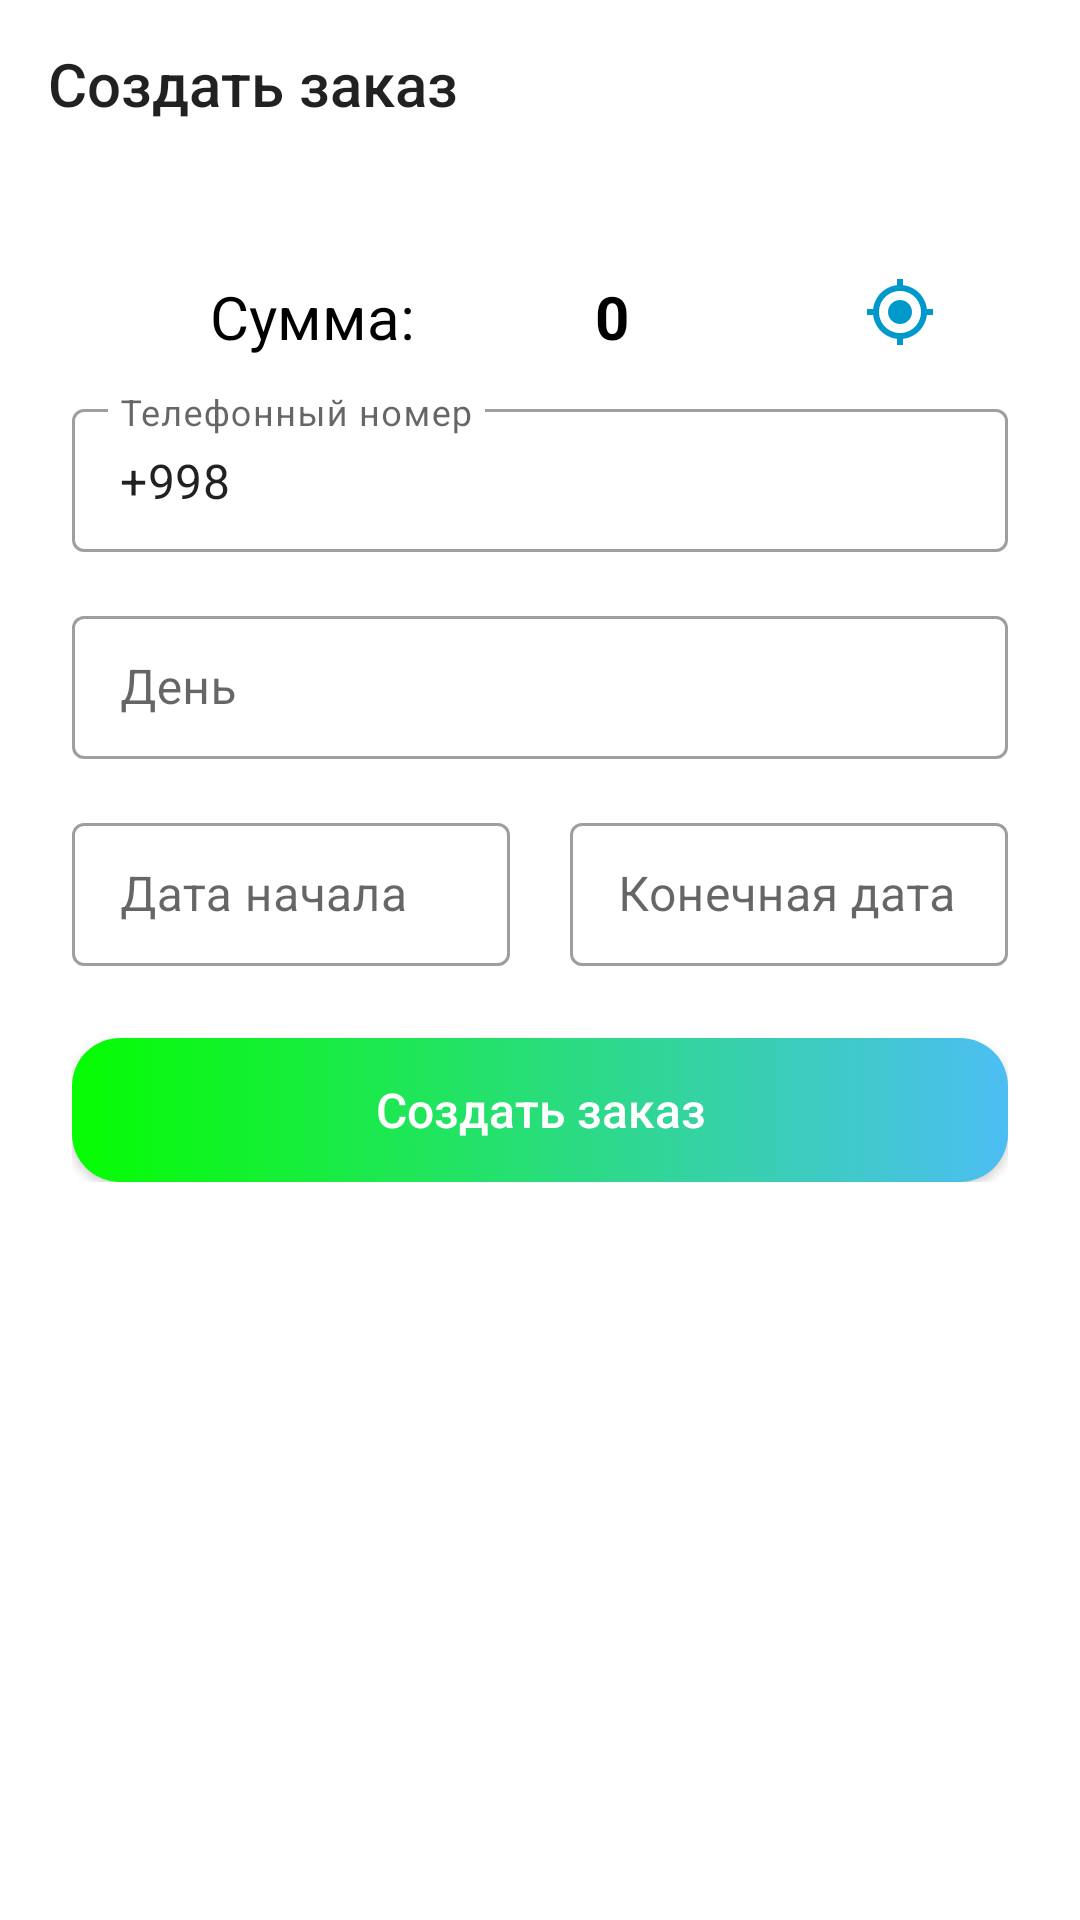

Reconstruct the res/layout file that produces this screen, plus the resources it refers to.
<!-- AndroidManifest.xml: application theme Theme.Stadion -->
<!-- res/layout/fragment_create_order.xml -->
<?xml version="1.0" encoding="utf-8"?>
<LinearLayout xmlns:android="http://schemas.android.com/apk/res/android"
    xmlns:app="http://schemas.android.com/apk/res-auto"
    xmlns:tools="http://schemas.android.com/tools"
    android:layout_width="match_parent"
    android:layout_height="match_parent"
    android:orientation="vertical"
    android:background="@color/white"
    tools:context=".ui.screens.home.order.CreateOrderFragment">

    <com.google.android.material.appbar.MaterialToolbar
        android:id="@+id/toolbar"
        android:layout_width="match_parent"
        android:layout_height="wrap_content"
        app:navigationIcon="@drawable/ic_baseline_arrow_back"
        app:title="@string/createOrder" />

    <ProgressBar
        android:id="@+id/progress_bar"
        style="?android:progressBarStyleHorizontal"
        android:layout_width="match_parent"
        android:layout_height="wrap_content"
        android:layout_marginHorizontal="11dp"
        android:indeterminateBehavior="repeat"
        android:indeterminateDuration="10"
        android:indeterminateOnly="true"
        android:maxHeight="24dip"
        android:minHeight="24dip"
        android:visibility="gone"
        android:progressBackgroundTint="#208afa"
        android:progressBackgroundTintMode="multiply"
        />
    <ScrollView
        android:layout_width="match_parent"
        android:layout_height="match_parent">

        <LinearLayout
            android:layout_width="match_parent"
            android:layout_height="wrap_content"
            android:orientation="vertical"
            android:padding="24dp">

            <FrameLayout
                android:layout_width="match_parent"
                android:layout_height="wrap_content"
                android:orientation="horizontal"
                android:padding="12dp">

                <TextView
                    android:layout_width="wrap_content"
                    android:layout_height="wrap_content"
                    android:layout_marginStart="34dp"
                    android:gravity="center"
                    android:text="@string/summa"
                    android:textSize="20sp" />

                <TextView
                    android:id="@+id/text_order_price"
                    android:layout_width="wrap_content"
                    android:layout_height="wrap_content"
                    android:layout_gravity="center"
                    android:layout_marginStart="24dp"
                    android:textSize="20sp"
                    android:textStyle="bold"
                    android:text="0" />

                <ImageButton
                    android:id="@+id/myLocation"
                    android:layout_width="wrap_content"
                    android:layout_height="wrap_content"
                    android:layout_gravity="end"
                    android:layout_marginEnd="12dp"
                    android:background="?selectableItemBackground"
                    android:src="@drawable/ic_baseline_gps_fixed" />

                <ProgressBar
                    android:id="@+id/loading_price"
                    android:layout_width="24dp"
                    android:layout_height="24dp"
                    android:layout_gravity="center"
                    android:layout_marginStart="12dp"
                    android:layout_marginEnd="12dp"
                    android:visibility="gone" />

            </FrameLayout>

            <com.google.android.material.textfield.TextInputLayout
                style="@style/Widget.MaterialComponents.TextInputLayout.OutlinedBox.Dense"
                android:layout_width="match_parent"
                android:layout_height="wrap_content">

                <com.google.android.material.textfield.TextInputEditText
                    android:id="@+id/inputPhoneNumber"
                    android:layout_width="match_parent"
                    android:layout_height="match_parent"
                    android:drawableStart="@drawable/ic_baseline_phone_android"
                    android:drawablePadding="12dp"
                    android:hint="@string/phone_number"
                    android:imeOptions="actionDone"
                    android:inputType="phone"
                    android:maxLength="13"
                    android:text="+998">

                </com.google.android.material.textfield.TextInputEditText>

            </com.google.android.material.textfield.TextInputLayout>

            <androidx.recyclerview.widget.RecyclerView
                android:id="@+id/rv_users"
                android:layout_width="match_parent"
                tools:itemCount="1"
                tools:listitem="@layout/item_users"
                android:layout_height="wrap_content"
                app:layoutManager="androidx.recyclerview.widget.LinearLayoutManager" />

            <com.google.android.material.textfield.TextInputLayout
                android:id="@+id/dayLayout"
                style="@style/Widget.MaterialComponents.TextInputLayout.OutlinedBox.Dense"
                android:layout_width="match_parent"
                android:layout_height="wrap_content"
                android:layout_marginTop="16dp">

                <com.google.android.material.textfield.TextInputEditText
                    android:id="@+id/inputDay"
                    android:layout_width="match_parent"
                    android:layout_height="match_parent"
                    android:clickable="false"
                    android:focusable="false"
                    android:hint="@string/day"
                    android:imeOptions="actionNext"
                    android:inputType="phone"
                    android:maxLength="13">

                </com.google.android.material.textfield.TextInputEditText>

            </com.google.android.material.textfield.TextInputLayout>

            <androidx.appcompat.widget.LinearLayoutCompat
                android:layout_width="match_parent"
                android:layout_height="wrap_content"
                android:orientation="horizontal">

                <com.google.android.material.textfield.TextInputLayout
                    android:id="@+id/startTimeLayout"
                    style="@style/Widget.MaterialComponents.TextInputLayout.OutlinedBox.Dense"
                    android:layout_width="0dp"
                    android:layout_height="wrap_content"
                    android:layout_marginTop="16dp"
                    android:layout_marginEnd="10dp"
                    android:layout_weight="1">

                    <com.google.android.material.textfield.TextInputEditText
                        android:id="@+id/inputStartDate"
                        android:layout_width="match_parent"
                        android:layout_height="match_parent"
                        android:clickable="false"
                        android:focusable="false"
                        android:hint="@string/start_date"
                        android:imeOptions="actionNext"
                        android:inputType="phone"
                        android:maxLength="13">

                    </com.google.android.material.textfield.TextInputEditText>

                </com.google.android.material.textfield.TextInputLayout>

                <com.google.android.material.textfield.TextInputLayout
                    android:id="@+id/endTimeLayout"
                    style="@style/Widget.MaterialComponents.TextInputLayout.OutlinedBox.Dense"
                    android:layout_width="0dp"
                    android:layout_height="wrap_content"
                    android:layout_marginStart="10dp"
                    android:layout_marginTop="16dp"
                    android:layout_weight="1">

                    <com.google.android.material.textfield.TextInputEditText
                        android:id="@+id/inputEndDate"
                        android:layout_width="match_parent"
                        android:layout_height="match_parent"
                        android:clickable="false"
                        android:focusable="false"
                        android:hint="@string/end_date"
                        android:imeOptions="actionNext"
                        android:inputType="phone"
                        android:maxLength="13">

                    </com.google.android.material.textfield.TextInputEditText>

                </com.google.android.material.textfield.TextInputLayout>

            </androidx.appcompat.widget.LinearLayoutCompat>

            <Button
                android:id="@+id/btn_create_order"
                android:layout_width="match_parent"
                android:layout_height="wrap_content"
                android:textColor="@color/white"
                android:background="@drawable/btn_bgn"
                android:layout_marginTop="24dp"
                android:text="@string/createOrder"
                android:textAllCaps="false" />

        </LinearLayout>
    </ScrollView>
</LinearLayout>
<!-- res/layout/item_users.xml (included above) -->
<?xml version="1.0" encoding="utf-8"?>
<com.google.android.material.card.MaterialCardView xmlns:android="http://schemas.android.com/apk/res/android"
    android:layout_width="match_parent"
    xmlns:app="http://schemas.android.com/apk/res-auto"
    app:cardCornerRadius="12dp"
    app:cardElevation="2dp"
    android:layout_margin="4dp"
    android:layout_height="wrap_content">

    <androidx.appcompat.widget.LinearLayoutCompat
        android:layout_width="match_parent"
        android:orientation="vertical"
        android:padding="12dp"
        android:layout_height="wrap_content">

        <TextView
            android:layout_width="wrap_content"
            android:id="@+id/txPhoneNumber"
            android:textColor="@color/black"
            android:textStyle="bold"
            android:textSize="20sp"
            android:text="+998949125150"
            android:layout_height="wrap_content"/>
        <TextView
            android:layout_width="wrap_content"
            android:id="@+id/txFullName"
            android:textColor="@color/black"
            android:textSize="20sp"
            android:text="Shohboz Qoraboyev"
            android:layout_height="wrap_content"/>
    </androidx.appcompat.widget.LinearLayoutCompat>
</com.google.android.material.card.MaterialCardView>
<!-- resources referenced by this layout -->
<resources>
  <color name="black">#FF000000</color>
  <color name="white">#FFFFFFFF</color>
  <!-- drawable btn_bgn (drawable) -->
  <?xml version="1.0" encoding="utf-8"?>
  <selector xmlns:android="http://schemas.android.com/apk/res/android">
      <item android:state_pressed="true">
          <shape>
              <gradient android:startColor="@color/teal_200" android:endColor="@color/teal_900"/>
              <corners android:radius="16dp"/>
          </shape>
      </item>
  
      <item>
          <shape>
              <gradient android:startColor="#05FD00" android:endColor="#4CBEF3"/>
              <corners android:radius="16dp"/>
          </shape>
      </item>
  </selector>
  <!-- drawable ic_baseline_gps_fixed (drawable) -->
  <vector xmlns:android="http://schemas.android.com/apk/res/android"
      android:width="24dp"
      android:height="24dp"
      android:viewportWidth="24"
      android:viewportHeight="24"
      android:tint="@android:color/holo_blue_dark">
    <path
        android:fillColor="@android:color/white"
        android:pathData="M12,8c-2.21,0 -4,1.79 -4,4s1.79,4 4,4 4,-1.79 4,-4 -1.79,-4 -4,-4zM20.94,11c-0.46,-4.17 -3.77,-7.48 -7.94,-7.94L13,1h-2v2.06C6.83,3.52 3.52,6.83 3.06,11L1,11v2h2.06c0.46,4.17 3.77,7.48 7.94,7.94L11,23h2v-2.06c4.17,-0.46 7.48,-3.77 7.94,-7.94L23,13v-2h-2.06zM12,19c-3.87,0 -7,-3.13 -7,-7s3.13,-7 7,-7 7,3.13 7,7 -3.13,7 -7,7z"/>
  </vector>
  <string name="createOrder">Создать заказ</string>
  <string name="day">День</string>
  <string name="end_date">Конечная дата</string>
  <string name="phone_number">Телефонный номер</string>
  <string name="start_date">Дата начала</string>
  <string name="summa">Сумма:</string>
  <style name="Theme.Stadion" parent="Theme.MaterialComponents.DayNight.NoActionBar.Bridge">
          
          <item name="colorPrimary">@color/purple_500</item>
          <item name="colorPrimaryVariant">@color/purple_700</item>
          <item name="colorOnPrimary">@color/white</item>
          
          <item name="colorSecondary">@color/teal_200</item>
          <item name="colorSecondaryVariant">@color/teal_700</item>
          <item name="colorOnSecondary">@color/black</item>
          <item name="android:textColor">@color/black</item>
          <item name="android:textSize">16sp</item>
          <item name="appBarLayoutStyle">@style/AppBarLayoutNoShadow</item>
          <item name="android:windowLightStatusBar" tools:targetApi="m">true</item>
          
          <item name="android:statusBarColor" tools:targetApi="l">@color/white</item>
          
      </style>
  <color name="teal_200">#FF03DAC5</color>
  <color name="teal_900">#035C5B</color>
  <color name="purple_500">#FF6200EE</color>
  <color name="purple_700">#FF3700B3</color>
  <color name="teal_700">#FF018786</color>
  <style name="AppBarLayoutNoShadow" parent="Widget.Design.AppBarLayout">
          <item name="android:stateListAnimator" tools:targetApi="lollipop">@null</item>
      </style>
</resources>
